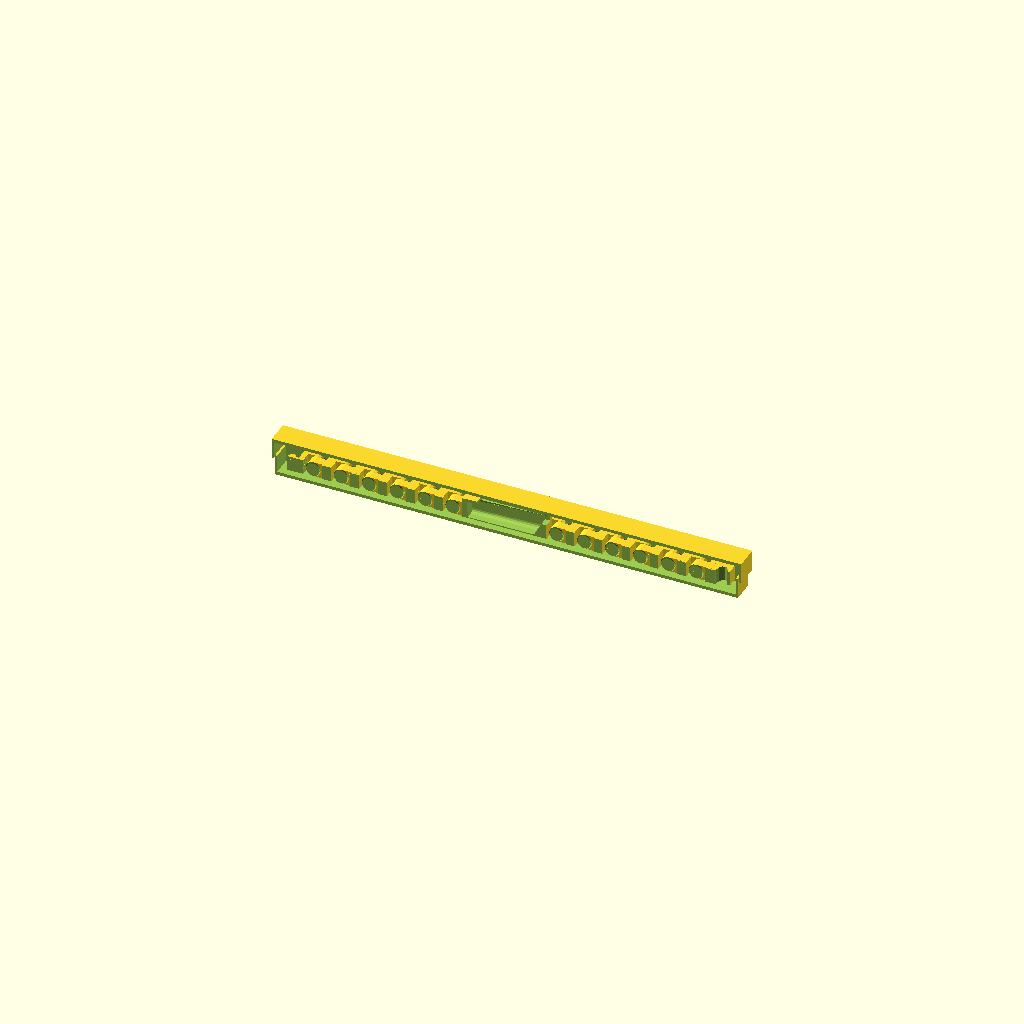
Cell 1: the model at its default parameters.
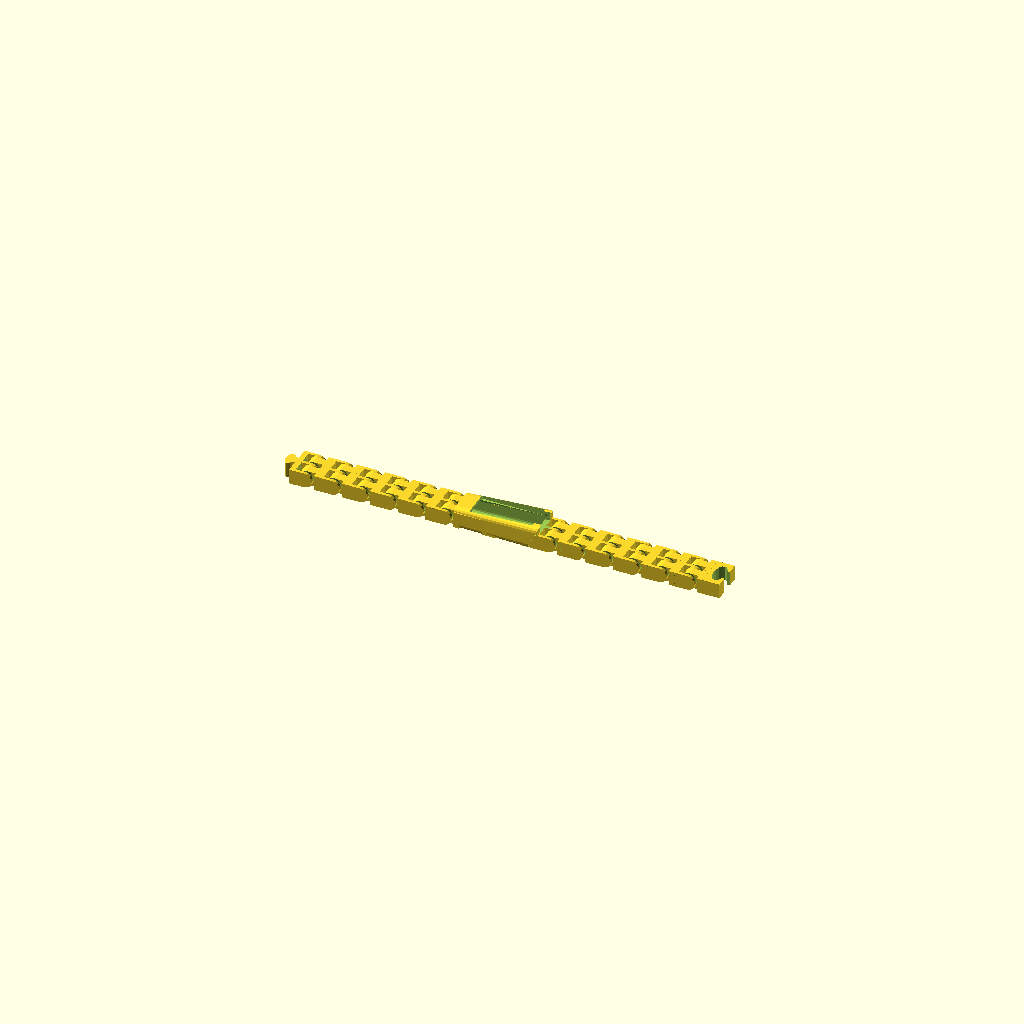
Cell 2: part = 1 (everything else at default).
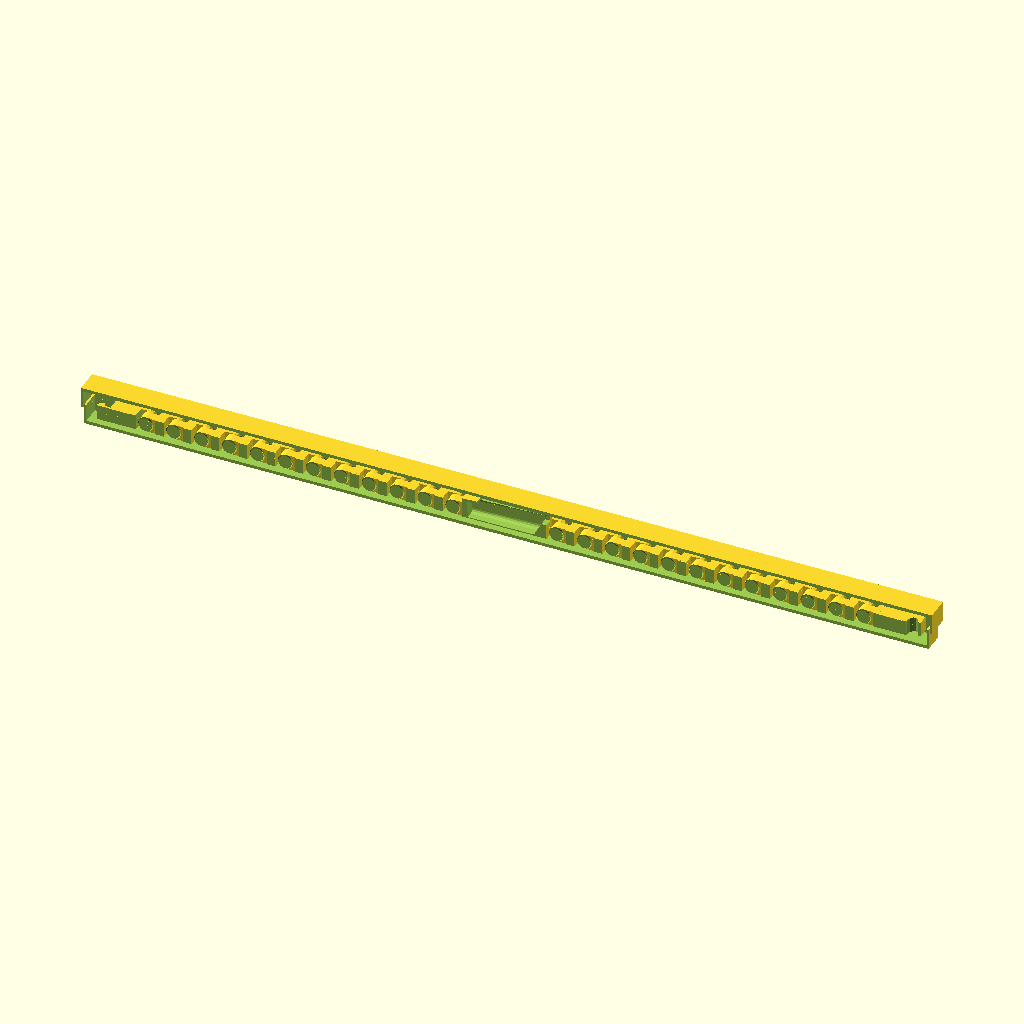
Cell 3 — wristLenIn set to 14.5, the other parameters unchanged.
All cells are drawn from one camera (rotation 55°, 0°, 25°, orthographic, colour scheme Cornfield), so only the parameter changes between them.
The OpenSCAD source (windows/system/library/openscad/0382_Fitbit_Flex_Band_UPDATED.scad):
// [FL_INDEX: keywords="openscad, 3d_parametric, Fitbit_Flex_Band_UPDATED, csg_solid" | COT="Parametric OpenSCAD design from 3DCodeverse"]
// Title: Fitbit Flex Band UPDATED

// Replacement band for Fitbit Flex.
//
// http://www.thingiverse.com/thing:205148
//
// (c) 2013,2014 Laird Popkin.

/* [Settings] */

// Part
part = 0; //[0:Assembled, 1:Band, 2:Box Bottom, 3:Box Top]
// Measurement around wrist (mm).
wristLenMM = 0;
wristLenIn = 7.25;

wristLength = wristLenMM + wristLenIn*24.5;
// Length of links
linkLen = 13; // [11:Tight, 12:Tight-ish, 13:Loose-ish, 14:Loose]

/* [Hidden] */
linkHeight=7;
pi=3.14159; // I could go on...
wristLen = wristLength + linkHeight*3.14159; // diameter of outside of band to allow for thickness
in=24.5;
len = 1.4*in+2;
width=8.5/16*in;
height=3/8*in;
echo(len,width,height);
r=2;
xoff=width/2-r;
yoff=height/2-r;
thick=.5;

flexScale=1.3;
flexLScale=1.105;

blockH=10;
angle=30; // angle of face
zoff = sin(30)*5;

outerWidth=width+4.6*thick;
outerLen = len-3;
outerHeight = height+thick;

hinge_dia = outerHeight * 1000;

hingeXscale = .8;
hingeXoff=0.7;

echo("wrist band length ",wristLen);

flexAngle = 88.7; //89.2;

numLinks = floor((wristLen-outerLen-outerWidth/2)/(linkLen*2));
linksLen = numLinks*linkLen;
echo("links ",numLinks," length ",linksLen);

gap = 0.8;

echo("size ",outerWidth,outerLen,outerHeight);

$fn=16;

module flex() {
	translate([0,0,-1]) difference() {
		translate([0,0,-zoff]) linear_extrude(scale=0.85,height=len) {
			square([width-2*r,height],center=true);
			square([width,height-2*r],center=true);

			translate([-xoff,-yoff,0]) circle(r=r);
			translate([-xoff,yoff,0]) circle(r=r);
			translate([xoff,-yoff,0]) circle(r=r);
			translate([xoff,yoff,0]) circle(r=r);
			}
		translate([0,0,-zoff]) rotate([30,0,0]) cube([2*width,2*height,5],center=true);
		}
	}

module male() {
	scale([1,1/2,1]) {
		translate([-outerWidth/8,0,0])
			cube([outerWidth/4,outerWidth/2,linkHeight]);
		translate([0,-gap,0]) cylinder(r=outerWidth/4, h=linkHeight);
		}
	}

module female() {
	scale([1,1/2,1]) difference() {
		translate([-outerWidth/2,-outerWidth/2-gap,0]) 
			cube([outerWidth,outerWidth,linkHeight]);
		translate([-outerWidth/8-gap,0,-1]) 
			cube([outerWidth/4+2*gap,outerWidth/2,linkHeight+2]);
		translate([0,0,-1]) cylinder(r=outerWidth/4+2*gap, h=linkHeight+2);
		}
	}

module FitBitBand() {
	//#translate([	outerWidth,0,0]) cube([1,wristLen,1],center=true);

	difference() {
		union() {
			// hull around Flex
			translate([0,len/2-zoff,height/2])
				rotate([flexAngle,0,0])
					scale([flexScale,flexScale,flexLScale]) flex();
			// Make 'head' thicker
			translate([0,outerLen*.43,height/2+thick/2]) cube([outerWidth,outerLen*.25,outerHeight],center=true); // around flex
			//block in middle of 'face'
			translate([0,-4,height/2+thick/2+outerHeight/4]) cube([outerWidth,outerLen*.2,outerHeight/2],center=true); // around flex
			//Make sides thicker
			translate([0,-4,height/2+thick/2])
				cube([outerWidth,outerLen,height-2*r],center=true); // around flex
			// links on both sides
			translate([0,0,outerHeight-linkHeight]) {
				for (link = [0:numLinks-1]) {
					assign (y=link*linkLen) {
//				for (y=[0:linkLen:wristLen/4+outerWidth/4]) {
					translate([hingeXoff,outerLen/2+y+linkLen/2,0]) scale([hingeXscale,1,1]) demo(linkHeight,gap/hingeXscale);
					translate([hingeXoff,-(outerLen/2+y+linkLen/2)-2,0]) scale([hingeXscale,1,1]) demo(linkHeight,gap/hingeXscale);
					}
				translate([0,-wristLen/2,0]) male();
				translate([0,wristLen/2,0]) female();
				}
				}
			}
		// carve out space for Flex
		translate([0,len/2-zoff-1,height/2]) rotate([flexAngle,0,0]) flex();
		// carve out hole on top to put Flex in
		translate([0,1,0]) cube([width,len-7,2*(r)],center=true);
		// carve out gap for pulling Flex out
		translate([0,len/2,.2]) cube([width*.75,6,2*(r+thick)], center=true);
		}

//	translate([hingeXoff,outerLen+1,0]) scale([hingeXscale,1,1]) demo(outerHeight,0.4/hingeXscale);
//	translate([hingeXoff,-outerLen-1,0]) scale([hingeXscale,1,1]) demo(outerHeight,0.4/hingeXscale);
//	translate([hingeXoff,1.75*outerLen+1,0]) scale([hingeXscale,1,1]) demo(outerHeight,0.4/hingeXscale);
//	translate([hingeXoff,-1.75*outerLen-1,0]) scale([hingeXscale,1,1]) demo(outerHeight,0.4/hingeXscale);
	//translate([hingeXoff,2.5*outerLen+1,0]) scale([hingeXscale,1,1]) demo(outerHeight,0.4/hingeXscale);
	//translate([hingeXoff,-2.5*outerLen-1,0]) scale([hingeXscale,1,1]) demo(outerHeight,0.4/hingeXscale);

	// fill gaps between ends and links
	translate([0,0,linkHeight*.9]) difference() {
		cube([outerWidth,wristLen-outerWidth/2,linkHeight],center=true);
		cube([outerWidth/.9,outerLen+2*linksLen,linkHeight+2],center=true);
		echo("gap len ",((wristLen-outerWidth/2) - (outerLen+2*linksLen))/2);
		}
	}

//flex();

module band() {
difference() {
	translate([0,0,outerHeight]) rotate([180,0,90]) FitBitBand();
	translate([0,0,-1]) cube([wristLen+10,outerWidth,2],center=true);
	if (part==0) rotate([90,0,0]) translate([0,0,4]) cube([wristLen+10,2*outerWidth,10],center=true);
	}
}

module boxBottom() {
	margin = 3;
	bw = outerWidth + 2*margin;
	bl = wristLen+10 + 2*margin;
	wall = 1;

	difference() {
		translate([0,0,outerHeight/2-wall-margin]) cube([bl,bw,outerHeight],center=true);
		translate([0,0,outerHeight/2-margin]) cube([bl-2*wall,bw-2*wall,outerHeight-wall],center=true);
		if (part==0) rotate([90,0,0]) translate([0,0,9]) cube([wristLen+20,3*outerWidth,20],center=true);
		}
	}

module boxTop() {
	margin = 3;
	wall = 1;
	bw = outerWidth + 2*margin + 3*wall;
	bl = wristLen+10 + 2*margin + 3*wall;

	difference() {
		translate([0,0,outerHeight/2+wall+margin]) cube([bl,bw,outerHeight],center=true);
		translate([0,0,outerHeight/2+margin]) cube([bl-2*wall,bw-2*wall,outerHeight-wall],center=true);
		if (part==0) rotate([90,0,0]) translate([0,0,9]) cube([wristLen+20,3*outerWidth,20],center=true);
		}
	}

if ((part==0)||(part==1)) band();
if ((part==0)||(part==2)) boxBottom();
if ((part==0)||(part==3)) boxTop();

//male();
//female();

/// HINGE

// What diameter or thickness should the hinge have (in 0.01 mm units)?
//hinge_dia = 500; // [1:5000]

// How much gap should be left between separate parts (in 0.01 mm units)?
//hinge_gap = 40; // [1:2000]

module hingepair() {
	union() {
		cylinder(h=0.25, r=0.5);
		translate([0,0,0.25]) cylinder(h=0.25, r1=0.5, r2=0.25);
		translate([0,0,1]) cylinder(h=0.25, r1=0.25, r2=0.5);
		translate([0,0,1.25]) cylinder(h=0.25, r=0.5);
	}
}

module hingecore(gap) {
	union() {
		difference() {
			union() {
				cylinder(h=1.5, r=0.5);
				translate([-0.5,0,0.25+gap])
					cube(size=[1,1,1-gap-gap]);
				//translate([0,-0.5,0.25+gap])
				//	cube(size=[0.5,0.5,1-gap-gap]);
			}
			translate([0,0,0.25+gap-0.5]) cylinder(h=0.75, r1=1, r2=0.25);
			translate([0,0,1-gap]) cylinder(h=0.75, r1=0.25, r2=1);
		}
		translate([-0.5,0.5+gap,0])
			cube(size=[1,0.5-gap,1.5]);
	}
}

module hingeedge(gap) {
	union() {
		hingepair();
		translate([-0.5,-1,0])
			cube(size=[1,0.5-gap,1.5]);
		translate([-0.5,-1,0])
			cube(size=[1,1,0.25]);
		translate([-0.5,-1,1.25])
			cube(size=[1,1,0.25]);
		//translate([0,0,1.25])
		//	cube(size=[0.5,0.5,0.25]);
		//translate([0,0,0])
			//cube(size=[0.5,0.5,0.25]);
	}
}

module hinge(thick, realgap) {
	hingeedge(realgap / thick);
	hingecore(realgap / thick);
}

module demo(t, rg) { // modified to make only two hinges
	scale([t,t,t])
	translate([-2.75,0,0.5])
	rotate(a=[0,90,0])
	union() {
		//hinge(t, rg);
		translate([0,0,1.25]) hinge(t, rg);
		translate([0,0,2.5]) hinge(t, rg);
		//translate([0,0,3.75]) hinge(t, rg);
		//translate([-.5,1,1.25]) cube(size=[1,1,5.25/2+.1]);
		//translate([-0.5,-2,1.25]) cube(size=[1,1,5.25/2+.1]);
	}
}
Parameter table extracted from the source (name, type, default, range or options):
part: number, default 0, options 0, 1, 2, 3
wristLenMM: number, default 0
wristLenIn: number, default 7.25
linkLen: number, default 13, options 11, 12, 13, 14
